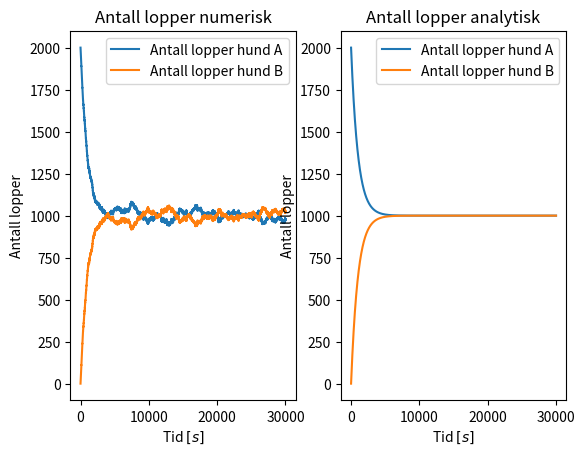

Generate this figure with matplotlib:
import numpy as np
import matplotlib.pyplot as plt

N = 2000
max_T = 30000

t = np.linspace(1, max_T, max_T)
N_A = np.empty(max_T )
N_B = np.empty(max_T )
N_A[0] = N

N_A_an = []
N_B_an = []

N_A_an.append(N)
N_B_an.append(0)

hopper = np.random.randint(0, high=N, size=max_T +1)
loppested = np.full(N, True)                                    # True = hund A, False = hund B

def N_A_analytisk(t):
    return N / 2 * (1 + np.exp(-2 * 1 / N * t))

for tid in range(1, max_T, 1):
    N_A_an.append(N_A_analytisk(tid))
    N_B_an.append(N - N_A_analytisk(tid))

    if loppested[hopper[tid]]:
        loppested[hopper[tid]] = False
        N_A[tid] = N_A[tid - 1] - 1
        N_B[tid] = N_B[tid - 1] + 1
    else:
        loppested[hopper[tid]] = True
        N_A[tid] = N_A[tid - 1] + 1
        N_B[tid] = N_B[tid - 1] - 1

fig, axarr = plt.subplots(1, 2)

axarr[0].set_title("Antall lopper numerisk")
axarr[0].set_ylabel("Antall lopper")
axarr[0].set_xlabel("Tid $[s]$")
axarr[0].plot(t, N_A, label="Antall lopper hund A")
axarr[0].plot(t, N_B, label="Antall lopper hund B")
axarr[0].legend()

axarr[1].set_title("Antall lopper analytisk")
axarr[1].set_ylabel("Antall lopper")
axarr[1].set_xlabel("Tid $[s]$")
axarr[1].plot(t, N_A_an, label="Antall lopper hund A")
axarr[1].plot(t, N_B_an, label="Antall lopper hund B")
axarr[1].legend()

plt.show()